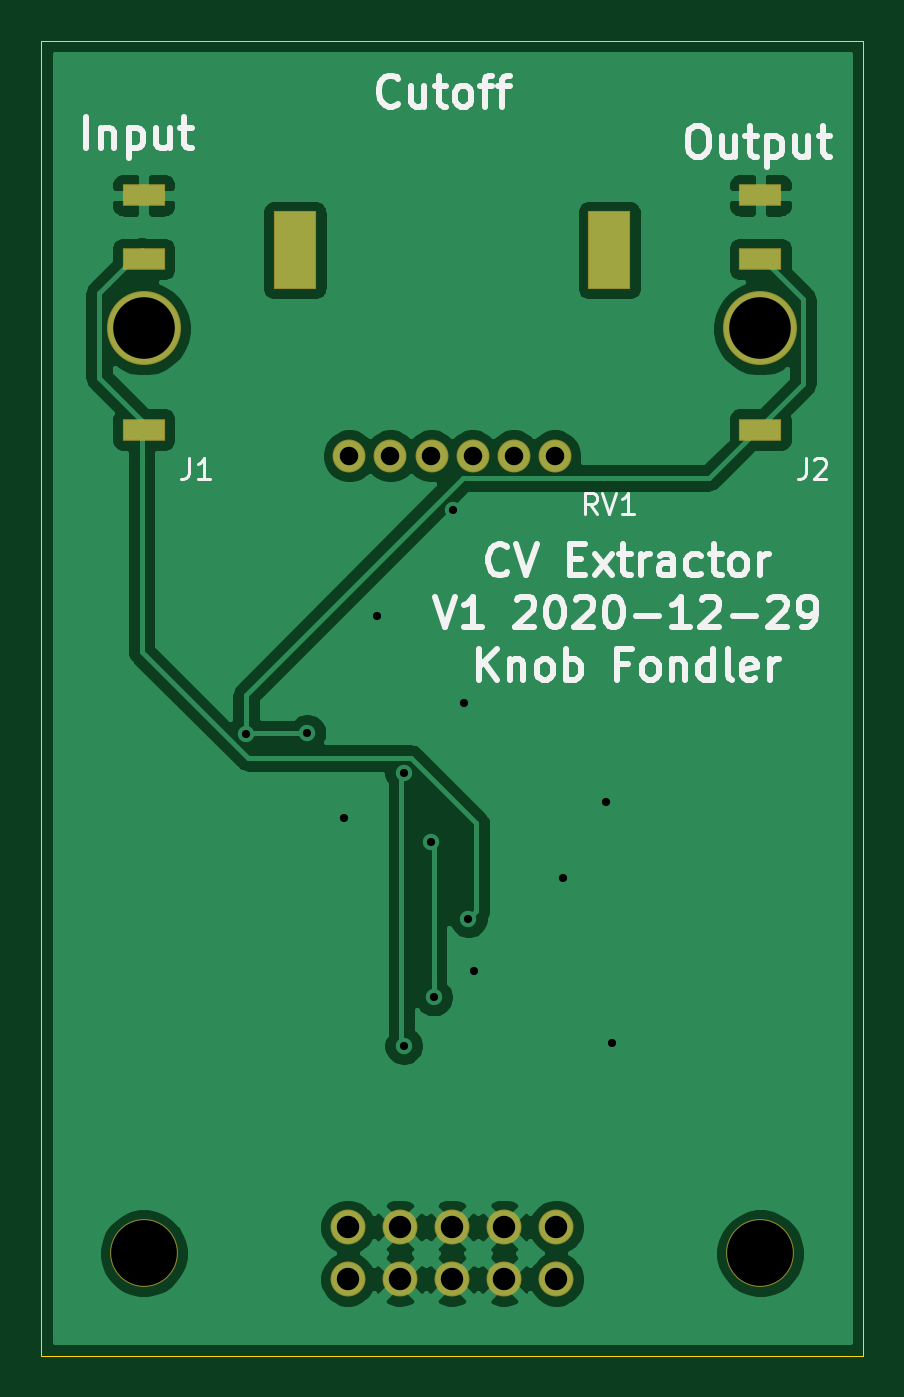
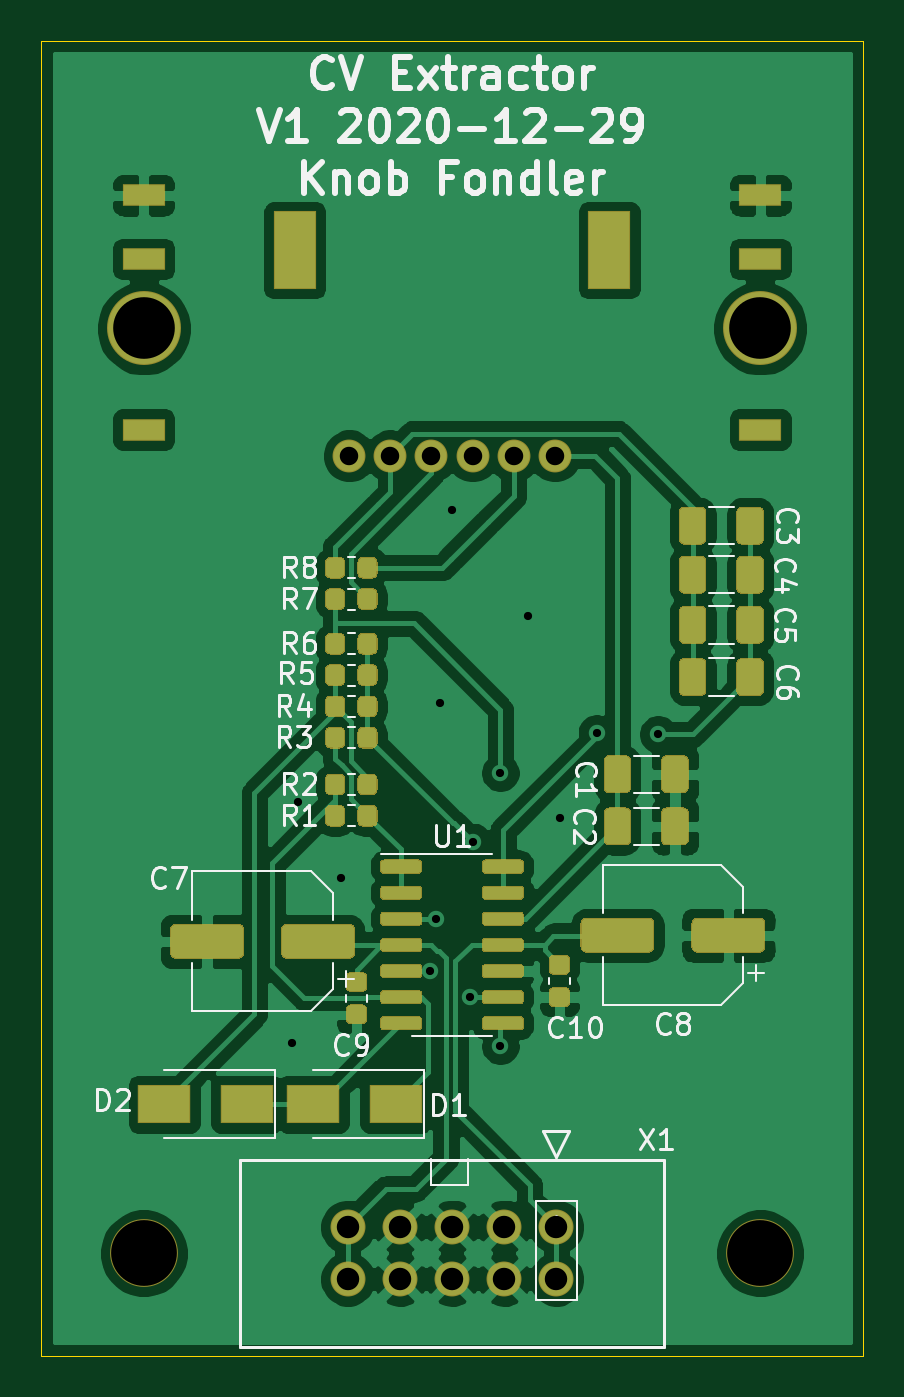
Circuit board: 11 layer files. Board 40.0 x 64.0 mm.
- bottom_copper: cv-extractor-B_Cu.gbr (129286 bytes)
- bottom_mask: cv-extractor-B_Mask.gbr (18821 bytes)
- paste: cv-extractor-B_Paste.gbr (17811 bytes)
- bottom_silk: cv-extractor-B_SilkS.gbr (28661 bytes)
- outline: cv-extractor-Edge_Cuts.gbr (735 bytes)
- top_copper: cv-extractor-F_Cu.gbr (54773 bytes)
- top_mask: cv-extractor-F_Mask.gbr (1515 bytes)
- paste: cv-extractor-F_Paste.gbr (505 bytes)
- top_silk: cv-extractor-F_SilkS.gbr (14656 bytes)
- drill: cv-extractor-NPTH.drl (363 bytes)
- drill: cv-extractor-PTH.drl (1302 bytes)

=== bottom_copper: cv-extractor-B_Cu.gbr (129286 bytes, source omitted) ===
=== bottom_mask: cv-extractor-B_Mask.gbr (18821 bytes, source omitted) ===
=== paste: cv-extractor-B_Paste.gbr (17811 bytes, source omitted) ===
=== bottom_silk: cv-extractor-B_SilkS.gbr (28661 bytes, source omitted) ===
=== outline: cv-extractor-Edge_Cuts.gbr ===
%TF.GenerationSoftware,KiCad,Pcbnew,5.1.6-c6e7f7d~87~ubuntu18.04.1*%
%TF.CreationDate,2020-12-29T19:32:25-08:00*%
%TF.ProjectId,cv-extractor,63762d65-7874-4726-9163-746f722e6b69,rev?*%
%TF.SameCoordinates,Original*%
%TF.FileFunction,Profile,NP*%
%FSLAX46Y46*%
G04 Gerber Fmt 4.6, Leading zero omitted, Abs format (unit mm)*
G04 Created by KiCad (PCBNEW 5.1.6-c6e7f7d~87~ubuntu18.04.1) date 2020-12-29 19:32:25*
%MOMM*%
%LPD*%
G01*
G04 APERTURE LIST*
%TA.AperFunction,Profile*%
%ADD10C,0.050000*%
%TD*%
G04 APERTURE END LIST*
D10*
X80000000Y-120000000D02*
X80000000Y-56000000D01*
X120000000Y-120000000D02*
X80000000Y-120000000D01*
X120000000Y-56000000D02*
X120000000Y-120000000D01*
X80000000Y-56000000D02*
X120000000Y-56000000D01*
M02*

=== top_copper: cv-extractor-F_Cu.gbr (54773 bytes, source omitted) ===
=== top_mask: cv-extractor-F_Mask.gbr ===
%TF.GenerationSoftware,KiCad,Pcbnew,5.1.6-c6e7f7d~87~ubuntu18.04.1*%
%TF.CreationDate,2020-12-29T19:32:25-08:00*%
%TF.ProjectId,cv-extractor,63762d65-7874-4726-9163-746f722e6b69,rev?*%
%TF.SameCoordinates,Original*%
%TF.FileFunction,Soldermask,Top*%
%TF.FilePolarity,Negative*%
%FSLAX46Y46*%
G04 Gerber Fmt 4.6, Leading zero omitted, Abs format (unit mm)*
G04 Created by KiCad (PCBNEW 5.1.6-c6e7f7d~87~ubuntu18.04.1) date 2020-12-29 19:32:25*
%MOMM*%
%LPD*%
G01*
G04 APERTURE LIST*
%ADD10C,3.300000*%
%ADD11C,3.600000*%
%ADD12R,2.100000X1.100000*%
%ADD13R,2.100000X3.800000*%
%ADD14C,1.600000*%
%ADD15C,1.700200*%
G04 APERTURE END LIST*
D10*
%TO.C,REF\u002A\u002A*%
X115000000Y-115000000D03*
%TD*%
%TO.C,REF\u002A\u002A*%
X85000000Y-115000000D03*
%TD*%
D11*
%TO.C,J2*%
X115000000Y-70000000D03*
D12*
X115000000Y-74920000D03*
X115000000Y-66620000D03*
X115000000Y-63520000D03*
%TD*%
D13*
%TO.C,RV1*%
X107650000Y-66200000D03*
D14*
X105000000Y-76200000D03*
X103000000Y-76200000D03*
X101000000Y-76200000D03*
X99000000Y-76200000D03*
X97000000Y-76200000D03*
X95000000Y-76200000D03*
D13*
X92350000Y-66200000D03*
%TD*%
D11*
%TO.C,J1*%
X85000000Y-70000000D03*
D12*
X85000000Y-74920000D03*
X85000000Y-66620000D03*
X85000000Y-63520000D03*
%TD*%
D15*
%TO.C,X1*%
X105080000Y-116270000D03*
X105080000Y-113730000D03*
X102540000Y-116270000D03*
X102540000Y-113730000D03*
X100000000Y-116270000D03*
X100000000Y-113730000D03*
X97460000Y-116270000D03*
X97460000Y-113730000D03*
X94920000Y-116270000D03*
X94920000Y-113730000D03*
%TD*%
M02*

=== paste: cv-extractor-F_Paste.gbr ===
%TF.GenerationSoftware,KiCad,Pcbnew,5.1.6-c6e7f7d~87~ubuntu18.04.1*%
%TF.CreationDate,2020-12-29T19:32:25-08:00*%
%TF.ProjectId,cv-extractor,63762d65-7874-4726-9163-746f722e6b69,rev?*%
%TF.SameCoordinates,Original*%
%TF.FileFunction,Paste,Top*%
%TF.FilePolarity,Positive*%
%FSLAX46Y46*%
G04 Gerber Fmt 4.6, Leading zero omitted, Abs format (unit mm)*
G04 Created by KiCad (PCBNEW 5.1.6-c6e7f7d~87~ubuntu18.04.1) date 2020-12-29 19:32:25*
%MOMM*%
%LPD*%
G01*
G04 APERTURE LIST*
G04 APERTURE END LIST*
M02*

=== top_silk: cv-extractor-F_SilkS.gbr (14656 bytes, source omitted) ===
=== drill: cv-extractor-NPTH.drl ===
M48
; DRILL file {KiCad 5.1.6-c6e7f7d~87~ubuntu18.04.1} date Tue Dec 29 19:32:28 2020
; FORMAT={-:-/ absolute / inch / decimal}
; #@! TF.CreationDate,2020-12-29T19:32:28-08:00
; #@! TF.GenerationSoftware,Kicad,Pcbnew,5.1.6-c6e7f7d~87~ubuntu18.04.1
; #@! TF.FileFunction,NonPlated,1,2,NPTH
FMAT,2
INCH
T1C0.1260
%
G90
G05
T1
X4.5276Y-4.5276
X3.3465Y-4.5276
T0
M30

=== drill: cv-extractor-PTH.drl ===
M48
; DRILL file {KiCad 5.1.6-c6e7f7d~87~ubuntu18.04.1} date Tue Dec 29 19:32:28 2020
; FORMAT={-:-/ absolute / inch / decimal}
; #@! TF.CreationDate,2020-12-29T19:32:28-08:00
; #@! TF.GenerationSoftware,Kicad,Pcbnew,5.1.6-c6e7f7d~87~ubuntu18.04.1
; #@! TF.FileFunction,Plated,1,2,PTH
FMAT,2
INCH
T1C0.0157
T2C0.0197
T3C0.0236
T4C0.0354
T5C0.0430
T6C0.0748
T7C0.1181
%
G90
G05
T1
X3.5423Y-3.5335
X3.6594Y-3.5315
X3.7303Y-3.6939
X3.7923Y-3.3071
X3.8445Y-3.6073
X3.8445Y-4.1299
X3.8971Y-3.7397
X3.9022Y-4.037
X3.938Y-3.1043
X3.9606Y-3.4734
X3.9685Y-3.8868
X3.9783Y-3.9862
X4.1496Y-3.8091
X4.2313Y-3.6634
X4.2431Y-4.125
T4
X3.7402Y-3.0
X3.8189Y-3.0
X3.8976Y-3.0
X3.9764Y-3.0
X4.0551Y-3.0
X4.1339Y-3.0
T5
X3.737Y-4.4776
X3.737Y-4.5776
X3.837Y-4.4776
X3.837Y-4.5776
X3.937Y-4.4776
X3.937Y-4.5776
X4.037Y-4.4776
X4.037Y-4.5776
X4.137Y-4.4776
X4.137Y-4.5776
T7
X3.3465Y-2.7559
X4.5276Y-2.7559
T2
G00X3.3701Y-2.9496
M15
G01X3.3228Y-2.9496
M16
G05
G00X4.5512Y-2.9496
M15
G01X4.5039Y-2.9496
M16
G05
T3
G00X3.3642Y-2.5008
M15
G01X3.3287Y-2.5008
M16
G05
G00X3.3681Y-2.6228
M15
G01X3.3248Y-2.6228
M16
G05
G00X4.5453Y-2.5008
M15
G01X4.5098Y-2.5008
M16
G05
G00X4.5492Y-2.6228
M15
G01X4.5059Y-2.6228
M16
G05
T6
G00X3.6358Y-2.5748
M15
G01X3.6358Y-2.6378
M16
G05
G00X4.2382Y-2.5748
M15
G01X4.2382Y-2.6378
M16
G05
T0
M30

